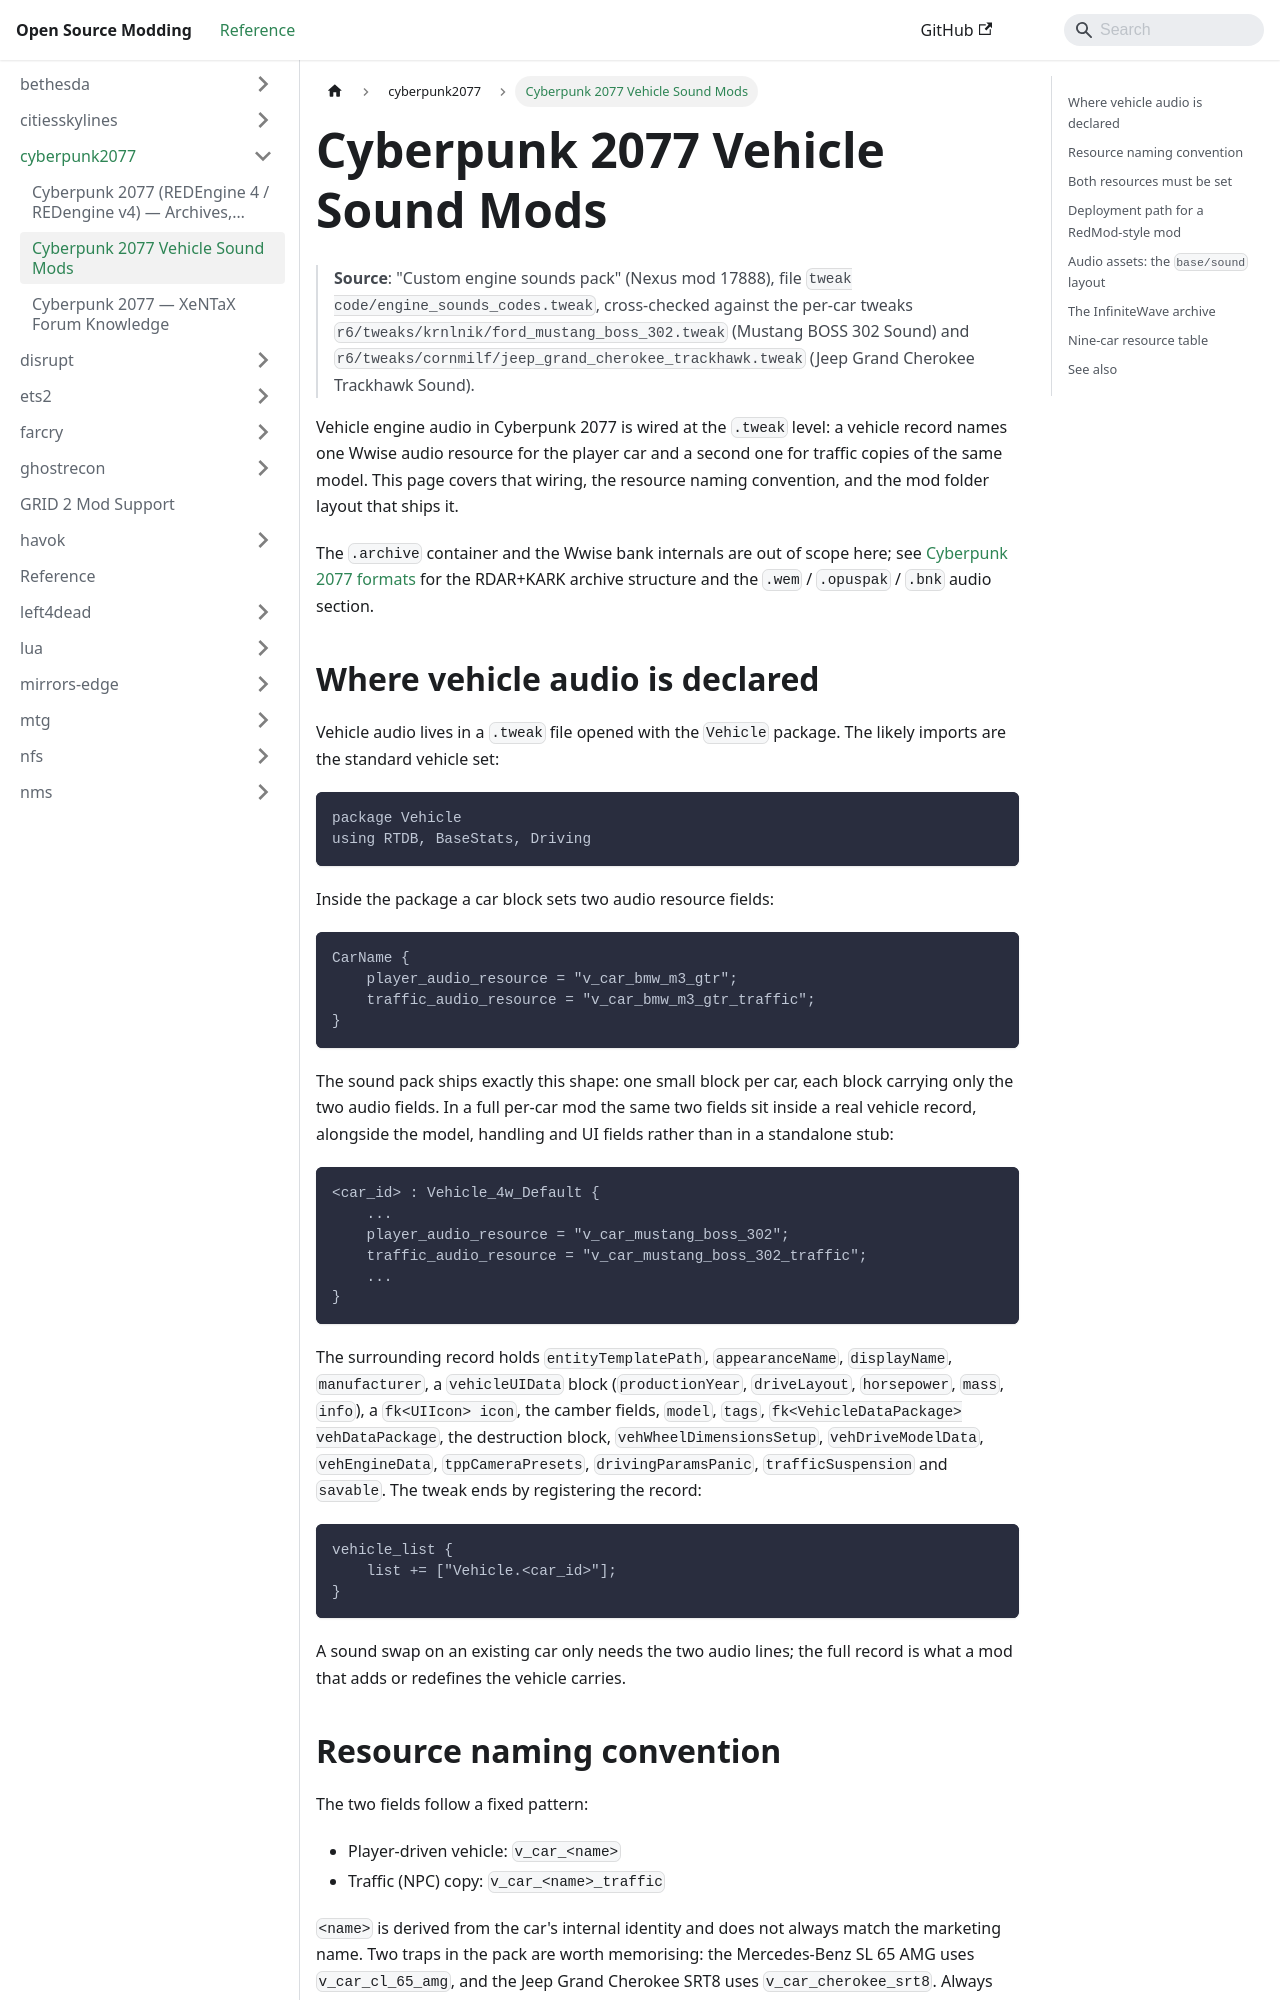

repository: Open-Source-Modding/open-source-modding.github.io · page: docs/cyberpunk2077/vehicle-sound-mods/index.html · generator: docusaurus

# Cyberpunk 2077 Vehicle Sound Mods

> **Source**: "Custom engine sounds pack" (Nexus mod 17888), file `tweak code/engine_sounds_codes.tweak`, cross-checked against the per-car tweaks `r6/tweaks/krnlnik/ford_mustang_boss_302.tweak` (Mustang BOSS 302 Sound) and `r6/tweaks/cornmilf/jeep_grand_cherokee_trackhawk.tweak` (Jeep Grand Cherokee Trackhawk Sound).

Vehicle engine audio in Cyberpunk 2077 is wired at the `.tweak` level: a vehicle record names one Wwise audio resource for the player car and a second one for traffic copies of the same model. This page covers that wiring, the resource naming convention, and the mod folder layout that ships it.

The `.archive` container and the Wwise bank internals are out of scope here; see [Cyberpunk 2077 formats](cyberpunk2077-formats.md) for the RDAR+KARK archive structure and the `.wem` / `.opuspak` / `.bnk` audio section.

## Where vehicle audio is declared

Vehicle audio lives in a `.tweak` file opened with the `Vehicle` package. The likely imports are the standard vehicle set:

```ini
package Vehicle
using RTDB, BaseStats, Driving
```

Inside the package a car block sets two audio resource fields:

```ini
CarName {
    player_audio_resource = "v_car_bmw_m3_gtr";
    traffic_audio_resource = "v_car_bmw_m3_gtr_traffic";
}
```

The sound pack ships exactly this shape: one small block per car, each block carrying only the two audio fields. In a full per-car mod the same two fields sit inside a real vehicle record, alongside the model, handling and UI fields rather than in a standalone stub:

```ini
<car_id> : Vehicle_4w_Default {
    ...
    player_audio_resource = "v_car_mustang_boss_302";
    traffic_audio_resource = "v_car_mustang_boss_302_traffic";
    ...
}
```

The surrounding record holds `entityTemplatePath`, `appearanceName`, `displayName`, `manufacturer`, a `vehicleUIData` block (`productionYear`, `driveLayout`, `horsepower`, `mass`, `info`), a `fk<UIIcon> icon`, the camber fields, `model`, `tags`, `fk<VehicleDataPackage> vehDataPackage`, the destruction block, `vehWheelDimensionsSetup`, `vehDriveModelData`, `vehEngineData`, `tppCameraPresets`, `drivingParamsPanic`, `trafficSuspension` and `savable`. The tweak ends by registering the record:

```ini
vehicle_list {
    list += ["Vehicle.<car_id>"];
}
```

A sound swap on an existing car only needs the two audio lines; the full record is what a mod that adds or redefines the vehicle carries.
